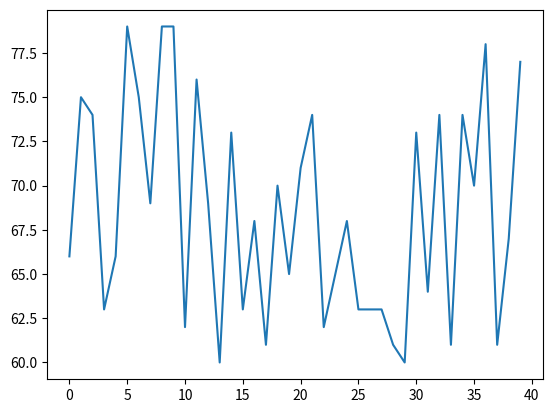

Reproduce this figure in Python.
# NumPy, Matplotlib, and other packages
import numpy as np

x = np.array([-1.1, 0.0, 3.6, -7.2])
y = np.array([-1.1, 0.0, 3.6, -7.2])
x, y, len(x), len(y)

a = np.array([1, 2])
b = (1, 2)
a, b  # 'a' is a vector, 'b' is a tuple of scalars

x[3], x[2]  # Python is 0-indexed

x[2] = 4.0
x

y = x
x[3] = 4.0
y

y[1] = 2.0
x  # Assigning an array to another doesn't make a new copy of the values
   # it just creates a new reference to the same values

x = np.array([-1.1, 0.0, 3.6, -7.2])
y = x.copy()  # Resolves the new reference topic from above
x[2] = 4.0
y[0] = 2.0

x, y

x = np.array([-1.1, 0.0, 3.6, -7.2])
y = x.copy()
y[2] = 4.0

# y == x  # Relational operators in Python check each individual vector value
z = x.copy()
z[1] = 4.0
x[1] = 4.0

y == x, z == x

x = np.array([1.3])
y = 1.3
x, y, x == y, x[0] == y, type(x) == type(y)
#Different from Julia: the third result would be false 
#because they're different types (array and int), just like the 5th result
#the fourth result is the same, barring 0,1 indexing differences

# In Python, you can concatenate using:
x = np.array([1, -2])
y = np.array([1, 1, 0])
z = np.concatenate((x, y))
z

x = np.array([9, 4, 3, 0, 5])
y = x[1:4]  # Slicing in python is [inclusive:exclusive]
y

x[3:5] = [-2, -3]  # Python says: from item i to item j
x

# In Python a reverse slice is: [::-1] ie [start:end:increment]
x, x[2:0:-1]

# In Python you have to run a list comprehension:
x = np.array([1, 0, 0, -2, 2])
np.array([x[i + 1] - x[i] for i in range(len(x) - 1)])

x = np.array([1.0, 0])
y = ([1.0, -1.0])
z = ([0, 1.0])  # tuple and list differences are the same

lst0 = np.array([x, y, z])
lst1 = (x, y, z)
lst0, lst1, lst0[1]

np.zeros(3)

i = 1; n =3
ei = np.zeros(n)
ei[i] = 1
ei

# Inline function to make ei^ in Python:
def unit_vector(i, n):
    return np.concatenate((np.zeros(i),[1],np.zeros(n-i)))
unit_vector(i,n)
# Concatenation is slightly different in that you use np.concatenate and numpy requires explicitly same types to concatenate

np.ones(2)

np.random.randn(2)

temps = [np.random.randint(60,80) for i in range(40)]
temps

import matplotlib.pyplot as plt

plt.plot(temps)
plt.savefig('temps.png')

np.array([0,7,3]) + np.array([1,2,0]), [0,7,3] + [1,2,0]

np.array([1,9]) - np.array([1,1])

x = np.array([0, 2, -1])
2.2 * x

x/3

3 / x

np.array([1.1, -3.7, .3]) - 1.4

.7 + np.array([1, -1])

p_init = np.array([22.15, 89.32, 56.77])
p_fin = np.array([23.05, 87.32, 57.13])
r = (p_fin - p_init) / p_init  # denote elementwise
r

w = [1, 2, 2]
z = [1, 2, 3]
w == z, np.array(w) == np.array(z), np.array_equal(w, z)

x = np.array([1.1, .5, -1.5, -.3])
[i for i in x if abs(i) > 1]


x = np.random.randn(4)
x

x[0:2] = [-1, 1]
x

x[1:3] = 1.3
x

a, b = np.array([1, 2]), np.array([3, 4])
alpha, beta = -.5, 1.5
a, b, alpha, beta

c = alpha*a + beta*b
c

coef = ([-.5, 1.5])
vecs = [np.array([1, 2]), np.array([3, 4])]


def lincomb(coeff, vectors):
    n = len(vectors[0])
    a = np.zeros(n)
    for i in range(len(vectors)):
        a += coeff[i] * vectors[i]
    return a


# or, you can use a List Comprehension:

def lincomb_LC(coeff, vectors):
    return [coef[i] * vecs[i] + coef[i + 1] * vecs[i + 1]
            for i in range(len(coef) - 1)]
    # or: sum([coef[i] * vecs[i] for i in range(len(vecs))])


lincomb(coef, vecs), lincomb_LC(coef, vecs)

a,b,beta = np.random.rand(3),np.random.rand(3), np.random.rand()
a,b,beta

lhs = beta*(a+b)
rhs = beta*a + beta * b
lhs,rhs # for checking distributive property

x = np.array([-1, 2, 2])
y = np.array([1, 0, -3])
np.inner(x, y)

c = np.array([.1, .1, .1, 1.1])
n = len(c)
r = .05
d = np.array([(1 + r) ** -i for i in range(0, n)])
d, sum(c * d)  # NPV

# Ambiguous solution to attempt at "Total school-age population",
# unable to decipher description of data given
import collections
from collections import Counter

s = np.concatenate((np.zeros(5), np.ones(14), np.zeros(81)))
ages = [np.random.randint(5, 19) for i in range(100)]
# data = dict(collections.OrderedDict(sorted(data.items())))
# counts = np.array([v for k,v in data.items()])
# dists = np.array([v/100 for k,v in data.items()])
sum(s * ages)

a, b = np.random.randn(), np.random.randn()
lhs = (a + b) * (a - b)
rhs = a ** 2 - b ** 2
lhs, rhs

import timeit

a, b = np.random.randn(10 ** 5), np.random.randn(10 ** 5)
%timeit sum(a*b) #@time in J

%timeit sum(a*b)

sparsevec = np.zeros(10 ** 6)
sparsevec[123456], sparsevec[123457] = [1.0, -1.0]
np.nonzero(sparsevec), len(np.nonzero(sparsevec))

b = np.random.randn(10 ** 6)
%timeit c = sparsevec + b 
